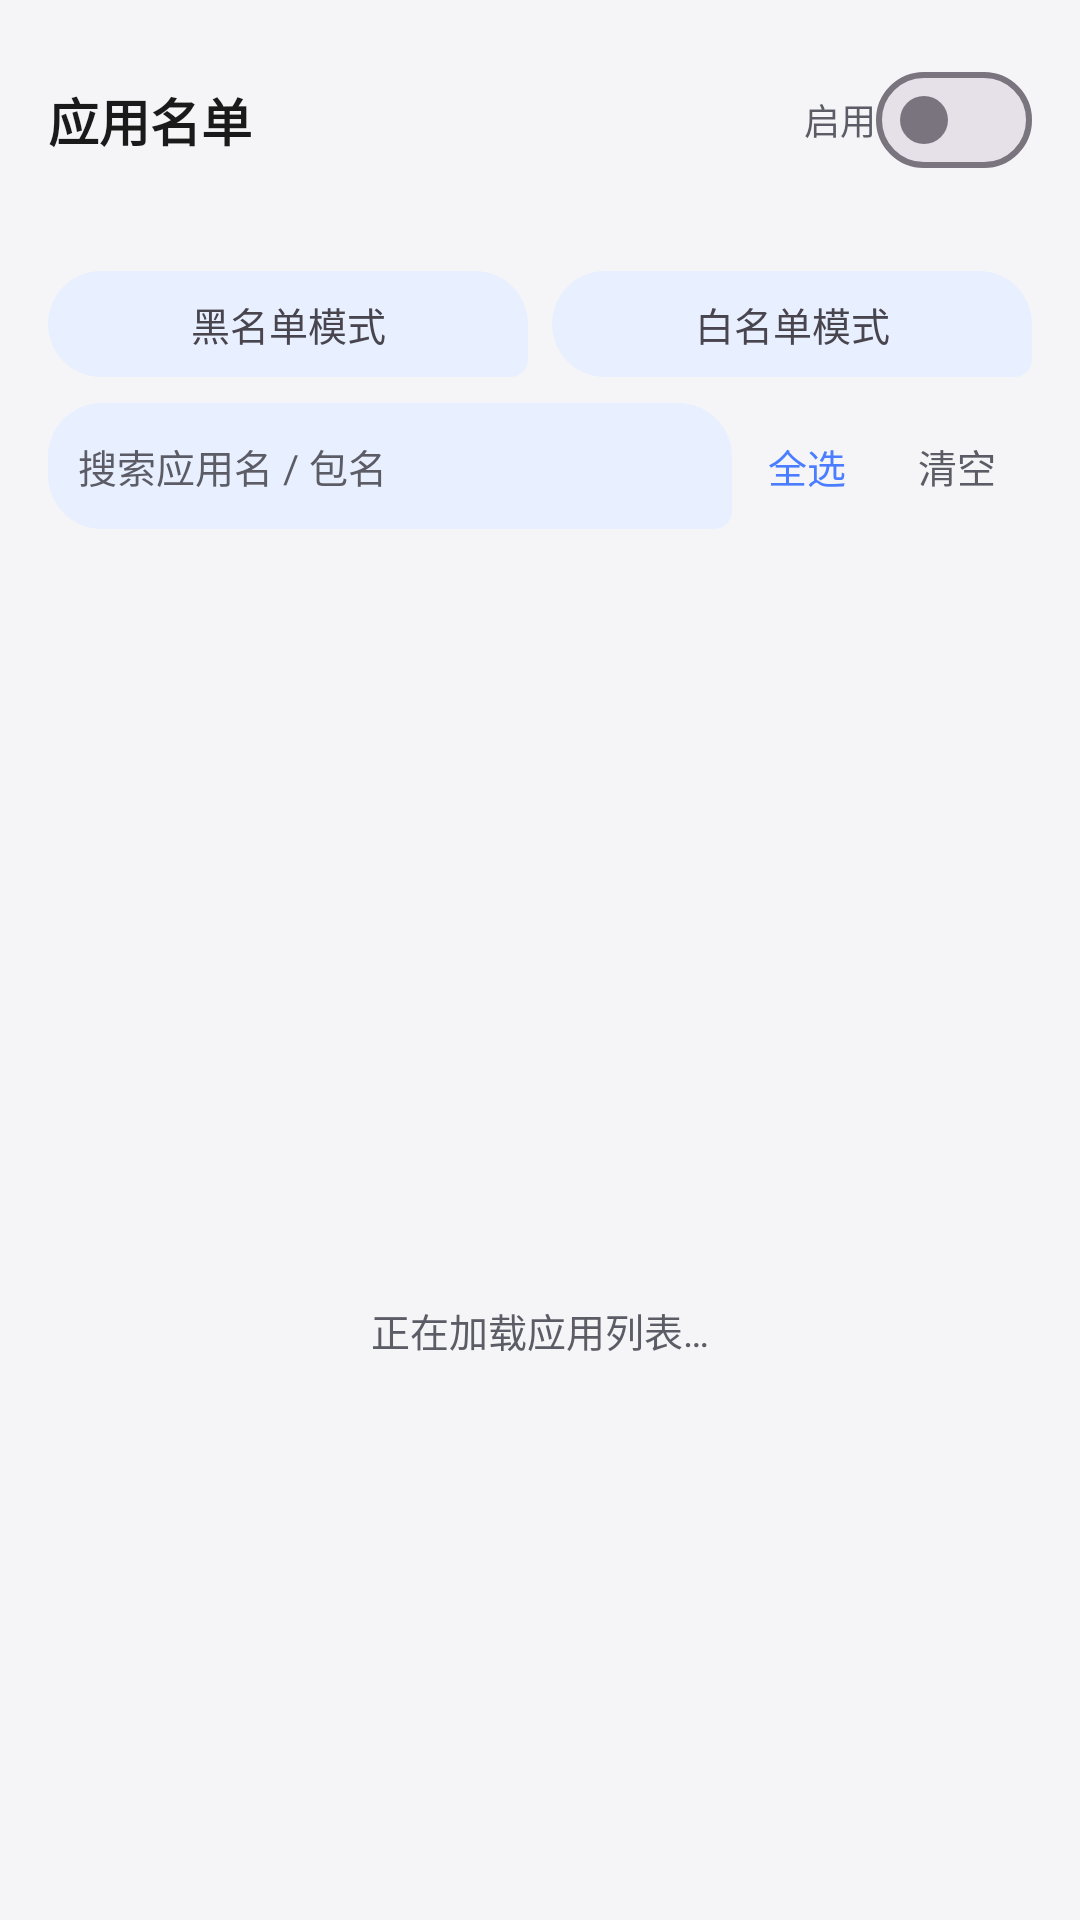

This screen was rendered from an Android layout file. Write that file and the resources it references.
<!-- AndroidManifest.xml: activity theme Theme.NekoType.Main -->
<!-- res/layout/activity_blacklist.xml -->
<?xml version="1.0" encoding="utf-8"?>
<LinearLayout xmlns:android="http://schemas.android.com/apk/res/android"
    xmlns:app="http://schemas.android.com/apk/res-auto"
    android:id="@+id/root"
    android:layout_width="match_parent"
    android:layout_height="match_parent"
    android:orientation="vertical"
    android:background="@drawable/bg_gradient_app">

    <LinearLayout
        android:layout_width="match_parent"
        android:layout_height="wrap_content"
        android:orientation="vertical"
        android:padding="16dp">

        <LinearLayout
            android:layout_width="match_parent"
            android:layout_height="wrap_content"
            android:orientation="horizontal"
            android:gravity="center_vertical">
            <TextView
                android:layout_width="0dp"
                android:layout_height="wrap_content"
                android:layout_weight="1"
                android:text="@string/t100"
                android:textSize="@dimen/ts_17"
                android:textStyle="bold"
                android:textColor="?attr/colorOnSurface"/>
            <TextView
                android:layout_width="wrap_content"
                android:layout_height="wrap_content"
                android:text="@string/t124"
                android:textSize="@dimen/ts_12"
                android:textColor="?attr/colorOnSurfaceVariant"/>
            <com.google.android.material.materialswitch.MaterialSwitch
                android:id="@+id/swBlacklist"
                android:layout_width="wrap_content"
                android:layout_height="wrap_content"/>
        </LinearLayout>

        <TextView
            android:id="@+id/tvBlacklistHint"
            android:layout_width="match_parent"
            android:layout_height="wrap_content"
            android:textSize="@dimen/ts_12"
            android:textColor="?attr/colorOnSurfaceVariant"
            android:layout_marginTop="2dp"/>

        <LinearLayout
            android:layout_width="match_parent"
            android:layout_height="wrap_content"
            android:orientation="horizontal"
            android:layout_marginTop="8dp">
            <TextView
                android:id="@+id/btnModeBlack"
                android:layout_width="0dp"
                android:layout_height="wrap_content"
                android:layout_weight="1"
                android:text="@string/al_mode_black"
                android:textSize="@dimen/ts_13"
                android:gravity="center"
                android:padding="8dp"
                android:background="@drawable/bg_bubble_in"
                android:foreground="?attr/selectableItemBackground"/>
            <TextView
                android:id="@+id/btnModeWhite"
                android:layout_width="0dp"
                android:layout_height="wrap_content"
                android:layout_weight="1"
                android:layout_marginStart="8dp"
                android:text="@string/al_mode_white"
                android:textSize="@dimen/ts_13"
                android:gravity="center"
                android:padding="8dp"
                android:background="@drawable/bg_bubble_in"
                android:foreground="?attr/selectableItemBackground"/>
        </LinearLayout>

        <LinearLayout
            android:layout_width="match_parent"
            android:layout_height="wrap_content"
            android:orientation="horizontal"
            android:gravity="center_vertical"
            android:layout_marginTop="8dp">
            <EditText
                android:id="@+id/etSearch"
                android:layout_width="0dp"
                android:layout_height="wrap_content"
                android:layout_weight="1"
                android:hint="@string/i1"
                android:background="@drawable/bg_bubble_in"
                android:padding="10dp"
                android:textSize="@dimen/ts_13"
                android:textColor="?attr/colorOnSurface"
                android:textColorHint="?attr/colorOnSurfaceVariant"
                android:minHeight="42dp"/>
            <TextView
                android:id="@+id/btnSelectAll"
                android:layout_width="wrap_content"
                android:layout_height="wrap_content"
                android:text="@string/t125"
                android:textSize="@dimen/ts_13"
                android:textColor="?attr/colorPrimary"
                android:gravity="center"
                android:padding="12dp"
                android:foreground="?attr/selectableItemBackground"/>
            <TextView
                android:id="@+id/btnClearAll"
                android:layout_width="wrap_content"
                android:layout_height="wrap_content"
                android:text="@string/t121"
                android:textSize="@dimen/ts_13"
                android:textColor="?attr/colorOnSurfaceVariant"
                android:gravity="center"
                android:padding="12dp"
                android:foreground="?attr/selectableItemBackground"/>
        </LinearLayout>
    </LinearLayout>

    
    <LinearLayout
        android:id="@+id/llLoading"
        android:layout_width="match_parent"
        android:layout_height="0dp"
        android:layout_weight="1"
        android:orientation="vertical"
        android:gravity="center"
        android:visibility="visible">
        <ProgressBar
            android:layout_width="42dp"
            android:layout_height="42dp"
            android:indeterminate="true"/>
        <TextView
            android:layout_width="wrap_content"
            android:layout_height="wrap_content"
            android:layout_marginTop="12dp"
            android:text="@string/bl_loading"
            android:textSize="@dimen/ts_13"
            android:textColor="?attr/colorOnSurfaceVariant"/>
    </LinearLayout>

    <androidx.recyclerview.widget.RecyclerView
        android:id="@+id/rvApps"
        android:layout_width="match_parent"
        android:layout_height="0dp"
        android:layout_weight="1"
        android:visibility="gone"
        android:clipToPadding="false"
        android:paddingBottom="16dp"/>
</LinearLayout>
<!-- resources referenced by this layout -->
<resources>
  <dimen name="ts_12">12sp</dimen>
  <dimen name="ts_13">13sp</dimen>
  <dimen name="ts_17">17sp</dimen>
  <!-- drawable bg_bubble_in (drawable) -->
  <?xml version="1.0" encoding="utf-8"?>
  <shape xmlns:android="http://schemas.android.com/apk/res/android"
      android:shape="rectangle">
      <solid android:color="@color/bubble_in"/>
      <corners
          android:topLeftRadius="18dp"
          android:topRightRadius="18dp"
          android:bottomLeftRadius="18dp"
          android:bottomRightRadius="6dp"/>
  </shape>
  <!-- drawable bg_gradient_app (drawable) -->
  <?xml version="1.0" encoding="utf-8"?>
  <shape xmlns:android="http://schemas.android.com/apk/res/android"
      android:shape="rectangle">
      <solid android:color="@color/bg_0"/>
  </shape>
  <string name="al_mode_black">黑名单模式</string>
  <string name="al_mode_white">白名单模式</string>
  <string name="bl_loading">正在加载应用列表…</string>
  <string name="i1">搜索应用名 / 包名</string>
  <string name="t100">应用名单</string>
  <string name="t121">清空</string>
  <string name="t124">启用</string>
  <string name="t125">全选</string>
  <style name="Theme.NekoType.Main" parent="Theme.NekoType">
          <item name="windowActionBar">false</item>
          <item name="windowNoTitle">true</item>
      </style>
  <color name="bubble_in">#E8F0FF</color>
  <color name="bg_0">#F5F5F7</color>
  <style name="Theme.NekoType" parent="Theme.Material3.DayNight">
          <item name="colorPrimary">@color/accent_blue</item>
          <item name="colorOnPrimary">@color/md_theme_onPrimary</item>
          <item name="colorPrimaryContainer">@color/glass_strong</item>
          <item name="colorOnPrimaryContainer">@color/fg_0</item>
          <item name="colorSecondary">@color/accent_purple</item>
          <item name="colorOnSecondary">@color/md_theme_onPrimary</item>
          <item name="colorSecondaryContainer">@color/glass_strong</item>
          <item name="colorOnSecondaryContainer">@color/fg_0</item>
          
          <item name="colorSurface">#F5FFFFFF</item>
          <item name="colorOnSurface">@color/fg_0</item>
          <item name="colorOnSurfaceVariant">@color/fg_1</item>
          <item name="colorOutlineVariant">@color/border_glass</item>
          
          <item name="android:windowBackground">@color/bg_0</item>
          <item name="android:statusBarColor">@color/bg_0</item>
          <item name="android:navigationBarColor">@color/bg_0</item>
          <item name="android:windowLightStatusBar">@bool/light_status_bar</item>
          <item name="android:windowAnimationStyle">@style/NekoWindowAnim</item>
      </style>
  <color name="accent_blue">#4A7DFF</color>
  <color name="md_theme_onPrimary">#FFFFFF</color>
  <color name="glass_strong">#F7F7FA</color>
  <color name="fg_0">#1A1A1A</color>
  <color name="accent_purple">#9B6CFF</color>
  <color name="fg_1">#5C5C66</color>
  <color name="border_glass">#F2F2F5</color>
  <style name="NekoWindowAnim" parent="@android:style/Animation.Activity">
          <item name="android:activityOpenEnterAnimation">@anim/cyber_activity_enter</item>
          <item name="android:activityOpenExitAnimation">@anim/cyber_activity_exit</item>
          <item name="android:activityCloseEnterAnimation">@anim/cyber_activity_enter</item>
          <item name="android:activityCloseExitAnimation">@null</item>
      </style>
</resources>
